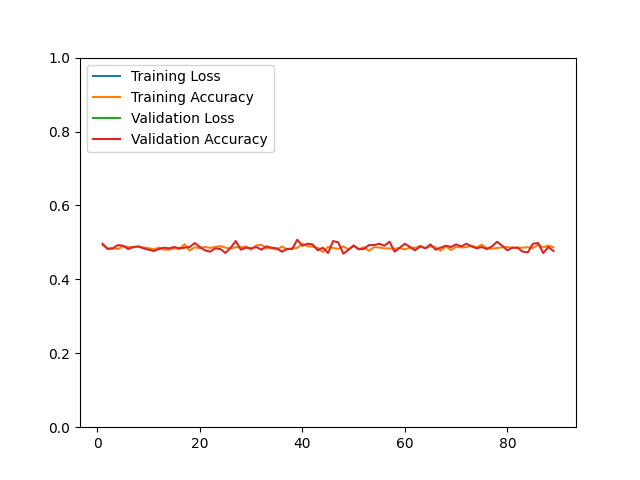

Values plotted in this chart, from the file beside it:
epoch, loss, acc, val_loss, val_acc
1, 138.6, 0.4929, 105.3, 0.4964
2, 116.6, 0.4836, 93.95, 0.4821
3, 119.6, 0.4840, 107.8, 0.4839
4, 119.2, 0.4822, 107.1, 0.4928
5, 118.9, 0.4897, 110, 0.4910
6, 118, 0.4875, 118.1, 0.4821
7, 118.3, 0.4866, 115.3, 0.4875
8, 117.9, 0.4881, 110.3, 0.4892
9, 115.2, 0.4862, 120.6, 0.4839
10, 123.4, 0.4844, 107.6, 0.4803
11, 114.7, 0.4812, 115.6, 0.4767
12, 114.7, 0.4858, 107.5, 0.4821
13, 121.1, 0.4802, 102.6, 0.4857
14, 114.2, 0.4806, 105.2, 0.4839
15, 115.9, 0.4840, 101.7, 0.4875
16, 110.1, 0.4822, 107.7, 0.4839
17, 115.6, 0.4949, 115.4, 0.4857
18, 116.1, 0.4782, 107.7, 0.4875
19, 116.2, 0.4869, 115.9, 0.4982
20, 117.1, 0.4840, 106.8, 0.4875
21, 123.2, 0.4879, 101, 0.4785
22, 115.5, 0.4852, 105.4, 0.4749
23, 111.7, 0.4877, 110.4, 0.4839
24, 118.5, 0.4901, 114.1, 0.4821
25, 119.3, 0.4858, 119.8, 0.4713
26, 121.1, 0.4832, 108.9, 0.4857
27, 116.4, 0.4869, 111.7, 0.5036
28, 117.8, 0.4866, 108, 0.4803
29, 113.7, 0.4889, 114.2, 0.4857
30, 122.5, 0.4808, 117.6, 0.4839
31, 119.2, 0.4921, 106.1, 0.4875
32, 115.8, 0.4937, 116.3, 0.4803
33, 118.2, 0.4842, 97.37, 0.4892
34, 118.2, 0.4844, 115.9, 0.4857
35, 122.4, 0.4808, 121.3, 0.4839
36, 121.2, 0.4887, 101.6, 0.4749
37, 118.8, 0.4818, 110.6, 0.4821
38, 119.1, 0.4838, 111.1, 0.4821
39, 119.9, 0.4850, 92.94, 0.5072
40, 114.4, 0.4963, 106.3, 0.4910
41, 114.1, 0.4895, 104.5, 0.4964
42, 114.8, 0.4883, 107.7, 0.4946
43, 109.5, 0.4852, 107.8, 0.4785
44, 117.2, 0.4740, 106.2, 0.4857
45, 113.9, 0.4879, 108.2, 0.4713
46, 112.5, 0.4850, 110.6, 0.5036
47, 112.6, 0.4824, 102.2, 0.5000
48, 114.6, 0.4893, 109.9, 0.4695
49, 109.5, 0.4810, 107.9, 0.4803
50, 110.4, 0.4919, 100.7, 0.4910
51, 114.7, 0.4804, 106.6, 0.4821
52, 113.6, 0.4873, 101.2, 0.4821
53, 115.6, 0.4772, 96.47, 0.4928
54, 112.7, 0.4873, 112.8, 0.4928
55, 112.4, 0.4860, 109.7, 0.4964
56, 113.7, 0.4840, 112.8, 0.4910
57, 112.8, 0.4836, 96.56, 0.5018
58, 114.6, 0.4830, 101, 0.4749
59, 115.2, 0.4848, 102.1, 0.4857
60, 104.9, 0.4812, 98.82, 0.4964
... 29 more rows
